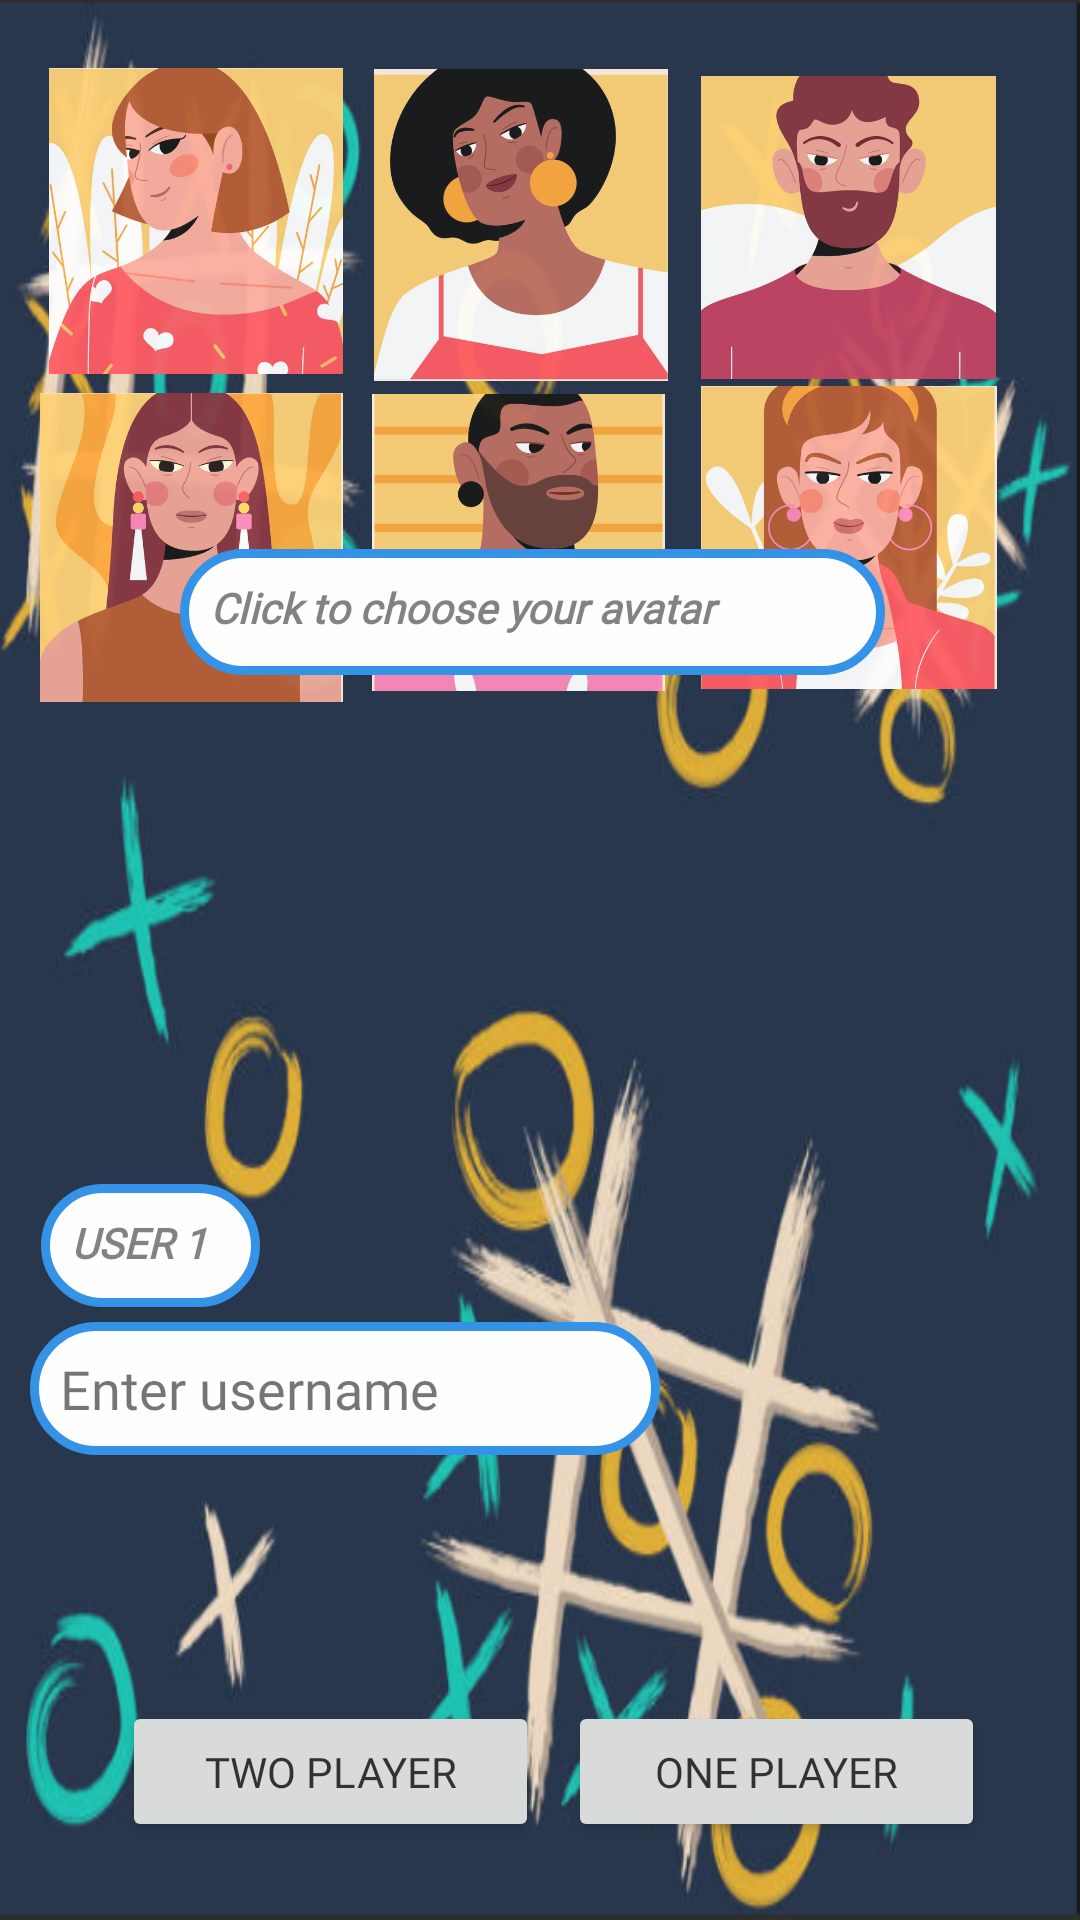

Android layout source for this screen:
<!-- AndroidManifest.xml: application theme Theme.TictactoeDatabyte -->
<!-- res/layout/activity_main.xml -->
<?xml version="1.0" encoding="utf-8"?>
<androidx.constraintlayout.widget.ConstraintLayout xmlns:android="http://schemas.android.com/apk/res/android"
    xmlns:app="http://schemas.android.com/apk/res-auto"
    xmlns:tools="http://schemas.android.com/tools"
    android:layout_width="match_parent"
    android:layout_height="match_parent"
    android:alpha="0.90"
    android:background="@drawable/bg1"
    tools:context=".MainActivity">

    <Button
        android:id="@+id/compplay"
        android:layout_width="139dp"
        android:layout_height="47dp"

        android:fontFamily="@font/aldrich"
        android:text="one player"
        app:layout_constraintBottom_toBottomOf="parent"
        app:layout_constraintEnd_toEndOf="parent"

        app:layout_constraintHorizontal_bias="0.856"
        app:layout_constraintStart_toStartOf="parent"
        app:layout_constraintTop_toTopOf="parent"
        app:layout_constraintVertical_bias="0.956"
        tools:ignore="TouchTargetSizeCheck" />

    <ImageView
        android:id="@+id/p1"
        android:layout_width="104dp"
        android:layout_height="102dp"
        android:alpha="0.95"
        app:layout_constraintBottom_toBottomOf="parent"
        app:layout_constraintEnd_toEndOf="parent"

        app:layout_constraintHorizontal_bias="0.052"
        app:layout_constraintStart_toStartOf="parent"
        app:layout_constraintTop_toTopOf="parent"
        app:layout_constraintVertical_bias="0.042"
        app:srcCompat="@drawable/p1" />

    <ImageView
        android:id="@+id/p2"
        android:layout_width="100dp"
        android:layout_height="104dp"
        android:alpha="0.95"
        app:layout_constraintBottom_toBottomOf="parent"
        app:layout_constraintEnd_toEndOf="parent"

        app:layout_constraintHorizontal_bias="0.475"
        app:layout_constraintStart_toStartOf="parent"

        app:layout_constraintTop_toTopOf="parent"
        app:layout_constraintVertical_bias="0.043"
        app:srcCompat="@drawable/p2" />

    <ImageView
        android:id="@+id/p3"
        android:layout_width="107dp"
        android:layout_height="101dp"
        android:alpha="0.95"
        app:layout_constraintBottom_toBottomOf="parent"
        app:layout_constraintEnd_toEndOf="parent"

        app:layout_constraintHorizontal_bias="0.907"
        app:layout_constraintStart_toStartOf="parent"
        app:layout_constraintTop_toTopOf="parent"
        app:layout_constraintVertical_bias="0.047"
        app:srcCompat="@drawable/p3" />

    <ImageView
        android:id="@+id/p4"
        android:layout_width="101dp"
        android:layout_height="107dp"

        android:alpha="0.95"
        app:layout_constraintBottom_toBottomOf="parent"
        app:layout_constraintEnd_toEndOf="parent"

        app:layout_constraintHorizontal_bias="0.052"
        app:layout_constraintStart_toStartOf="parent"
        app:layout_constraintTop_toTopOf="parent"
        app:layout_constraintVertical_bias="0.242"
        app:srcCompat="@drawable/p4" />

    <ImageView
        android:id="@+id/p5"
        android:layout_width="103dp"
        android:layout_height="99dp"
        android:alpha="0.95"
        app:layout_constraintBottom_toBottomOf="parent"
        app:layout_constraintEnd_toEndOf="parent"

        app:layout_constraintHorizontal_bias="0.472"
        app:layout_constraintStart_toStartOf="parent"
        app:layout_constraintTop_toTopOf="parent"
        app:layout_constraintVertical_bias="0.243"
        app:srcCompat="@drawable/p5" />

    <ImageView
        android:id="@+id/p6"
        android:layout_width="100dp"
        android:layout_height="101dp"
        android:alpha="0.95"
        app:layout_constraintBottom_toBottomOf="parent"
        app:layout_constraintEnd_toEndOf="parent"

        app:layout_constraintHorizontal_bias="0.896"
        app:layout_constraintStart_toStartOf="parent"
        app:layout_constraintTop_toTopOf="parent"
        app:layout_constraintVertical_bias="0.239"
        app:srcCompat="@drawable/p6" />

    <TextView
        android:id="@+id/avatar"
        android:layout_width="235dp"
        android:layout_height="42dp"
        android:layout_marginBottom="415dp"
        android:background="@drawable/text"
        android:fontFamily="@font/aldrich"
        android:text="Click to choose your avatar"
        android:textSize="14sp"
        android:textStyle="bold|italic"

        app:layout_constraintHorizontal_bias="0.48"
        app:layout_constraintBottom_toBottomOf="parent"
        app:layout_constraintEnd_toEndOf="parent"

        app:layout_constraintStart_toStartOf="parent"
        app:layout_constraintTop_toTopOf="parent"
        app:layout_constraintVertical_bias="1.0" />

    <TextView
        android:id="@+id/name1"
        android:layout_width="73dp"
        android:layout_height="41dp"
        android:background="@drawable/text"
        android:fontFamily="@font/aldrich"
        android:text="USER 1"
        android:textSize="14sp"
        android:textStyle="bold|italic"
        app:layout_constraintBottom_toBottomOf="parent"
        app:layout_constraintEnd_toEndOf="parent"
        app:layout_constraintHorizontal_bias="0.048"
        app:layout_constraintStart_toStartOf="parent"
        app:layout_constraintTop_toTopOf="parent"
        app:layout_constraintVertical_bias="0.659" />

    <EditText
        android:id="@+id/name2"
        android:layout_width="wrap_content"
        android:layout_height="wrap_content"
        android:background="@drawable/text"
        android:ems="10"
        android:fontFamily="@font/aldrich"
        android:hint="Enter username"
        android:inputType="text"
        app:layout_constraintBottom_toBottomOf="parent"
        app:layout_constraintEnd_toEndOf="parent"

        app:layout_constraintHorizontal_bias="0.067"
        app:layout_constraintStart_toStartOf="parent"
        app:layout_constraintTop_toTopOf="parent"
        app:layout_constraintVertical_bias="0.74"
        tools:ignore="TouchTargetSizeCheck" />

    <Button
        android:id="@+id/button"
        android:layout_width="139dp"
        android:layout_height="47dp"

        android:fontFamily="@font/aldrich"
        android:text="Two player"
        app:layout_constraintBottom_toBottomOf="parent"
        app:layout_constraintEnd_toEndOf="parent"

        app:layout_constraintHorizontal_bias="0.184"
        app:layout_constraintStart_toStartOf="parent"
        app:layout_constraintTop_toTopOf="parent"
        app:layout_constraintVertical_bias="0.956"
        tools:ignore="TouchTargetSizeCheck" />

</androidx.constraintlayout.widget.ConstraintLayout>
<!-- resources referenced by this layout -->
<resources>
  <!-- drawable bg1: png bitmap (drawable, 352238 bytes) -->
  <!-- drawable p1: png bitmap (drawable, 159347 bytes) -->
  <!-- drawable p2: png bitmap (drawable, 109122 bytes) -->
  <!-- drawable p3: png bitmap (drawable, 91525 bytes) -->
  <!-- drawable p4: png bitmap (drawable, 123660 bytes) -->
  <!-- drawable p5: png bitmap (drawable, 104159 bytes) -->
  <!-- drawable p6: png bitmap (drawable, 148703 bytes) -->
  <!-- drawable text (drawable) -->
  <?xml version="1.0" encoding="UTF-8"?>
  <shape xmlns:android="http://schemas.android.com/apk/res/android"
      android:shape="rectangle">
      <solid android:color="#FFFFFF"/>
      <stroke
          android:width="3dp"
          android:color="#1E88E5"/>
      <padding
          android:bottom="10dp"
          android:left="10dp"
          android:right="10dp"
          android:top="10dp"/>
      <corners
          android:bottomLeftRadius="40dp"
          android:bottomRightRadius="40dp"
          android:topLeftRadius="40dp"
          android:topRightRadius="40dp"/>
  </shape>
  <style name="Theme.TictactoeDatabyte" parent="Base.Theme.TictactoeDatabyte" />
  <style name="Base.Theme.TictactoeDatabyte" parent="Theme.AppCompat.Light.DarkActionBar">
          
          
      </style>
</resources>
